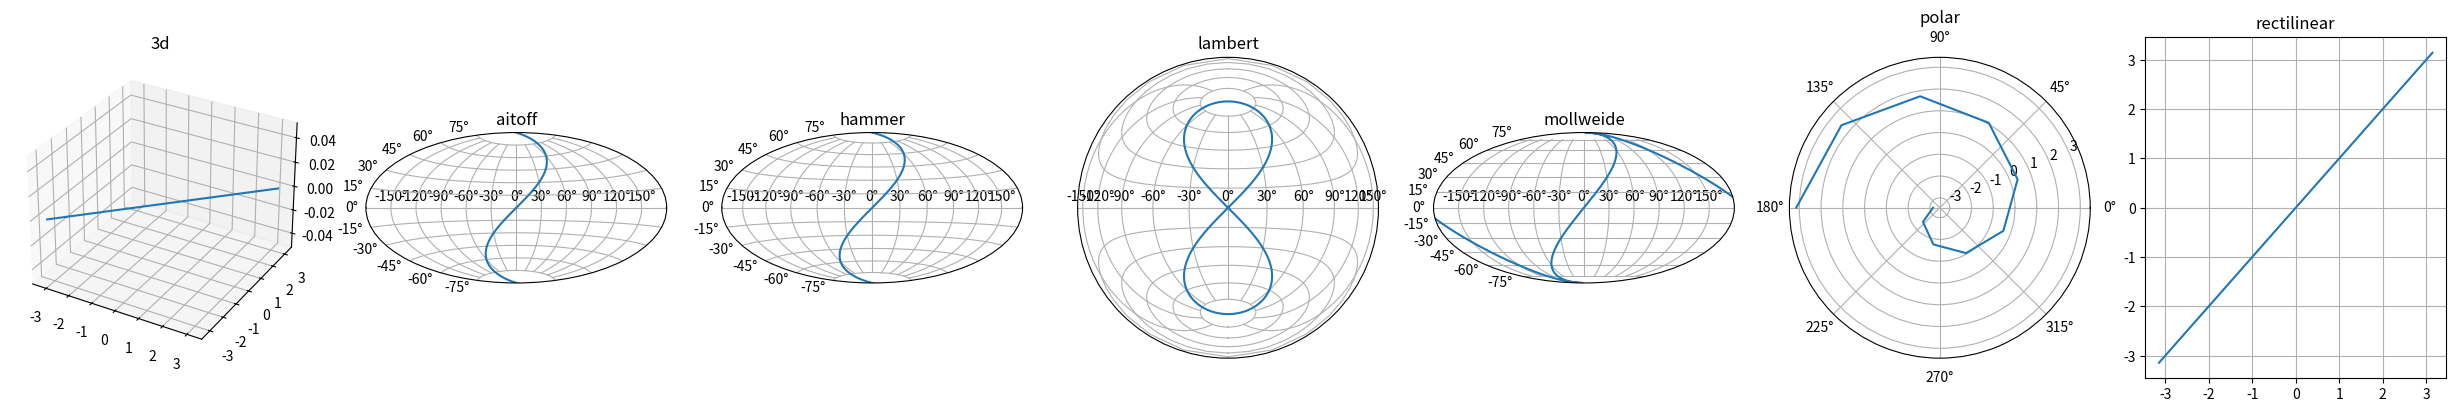

Generate this figure with matplotlib:
import matplotlib.pyplot as plt

def update_projection(ax, axi, projection='3d', fig=None):
    if fig is None:
        fig = plt.gcf()
    rows, cols, start, stop = axi.get_subplotspec().get_geometry()
    ax.flat[start].remove()
    ax.flat[start] = fig.add_subplot(rows, cols, start+1, projection=projection)
import matplotlib.projections
import numpy as np

# test data
x = np.linspace(-np.pi, np.pi, 10)

# plot all projections available
projections = matplotlib.projections.get_projection_names()

fig, ax = plt.subplots(nrows=1, ncols=len(projections), figsize=[3.5*len(projections), 4], squeeze=False)
for i, pro_i in enumerate(projections):
    update_projection(ax, ax.flat[i], pro_i)
    ax.flat[i].set_title(pro_i)
    try:
        ax.flat[i].grid(True)
        ax.flat[i].plot(x, x)
    except Exception as a:
        print(pro_i, a)
    
plt.tight_layout(pad=.5)